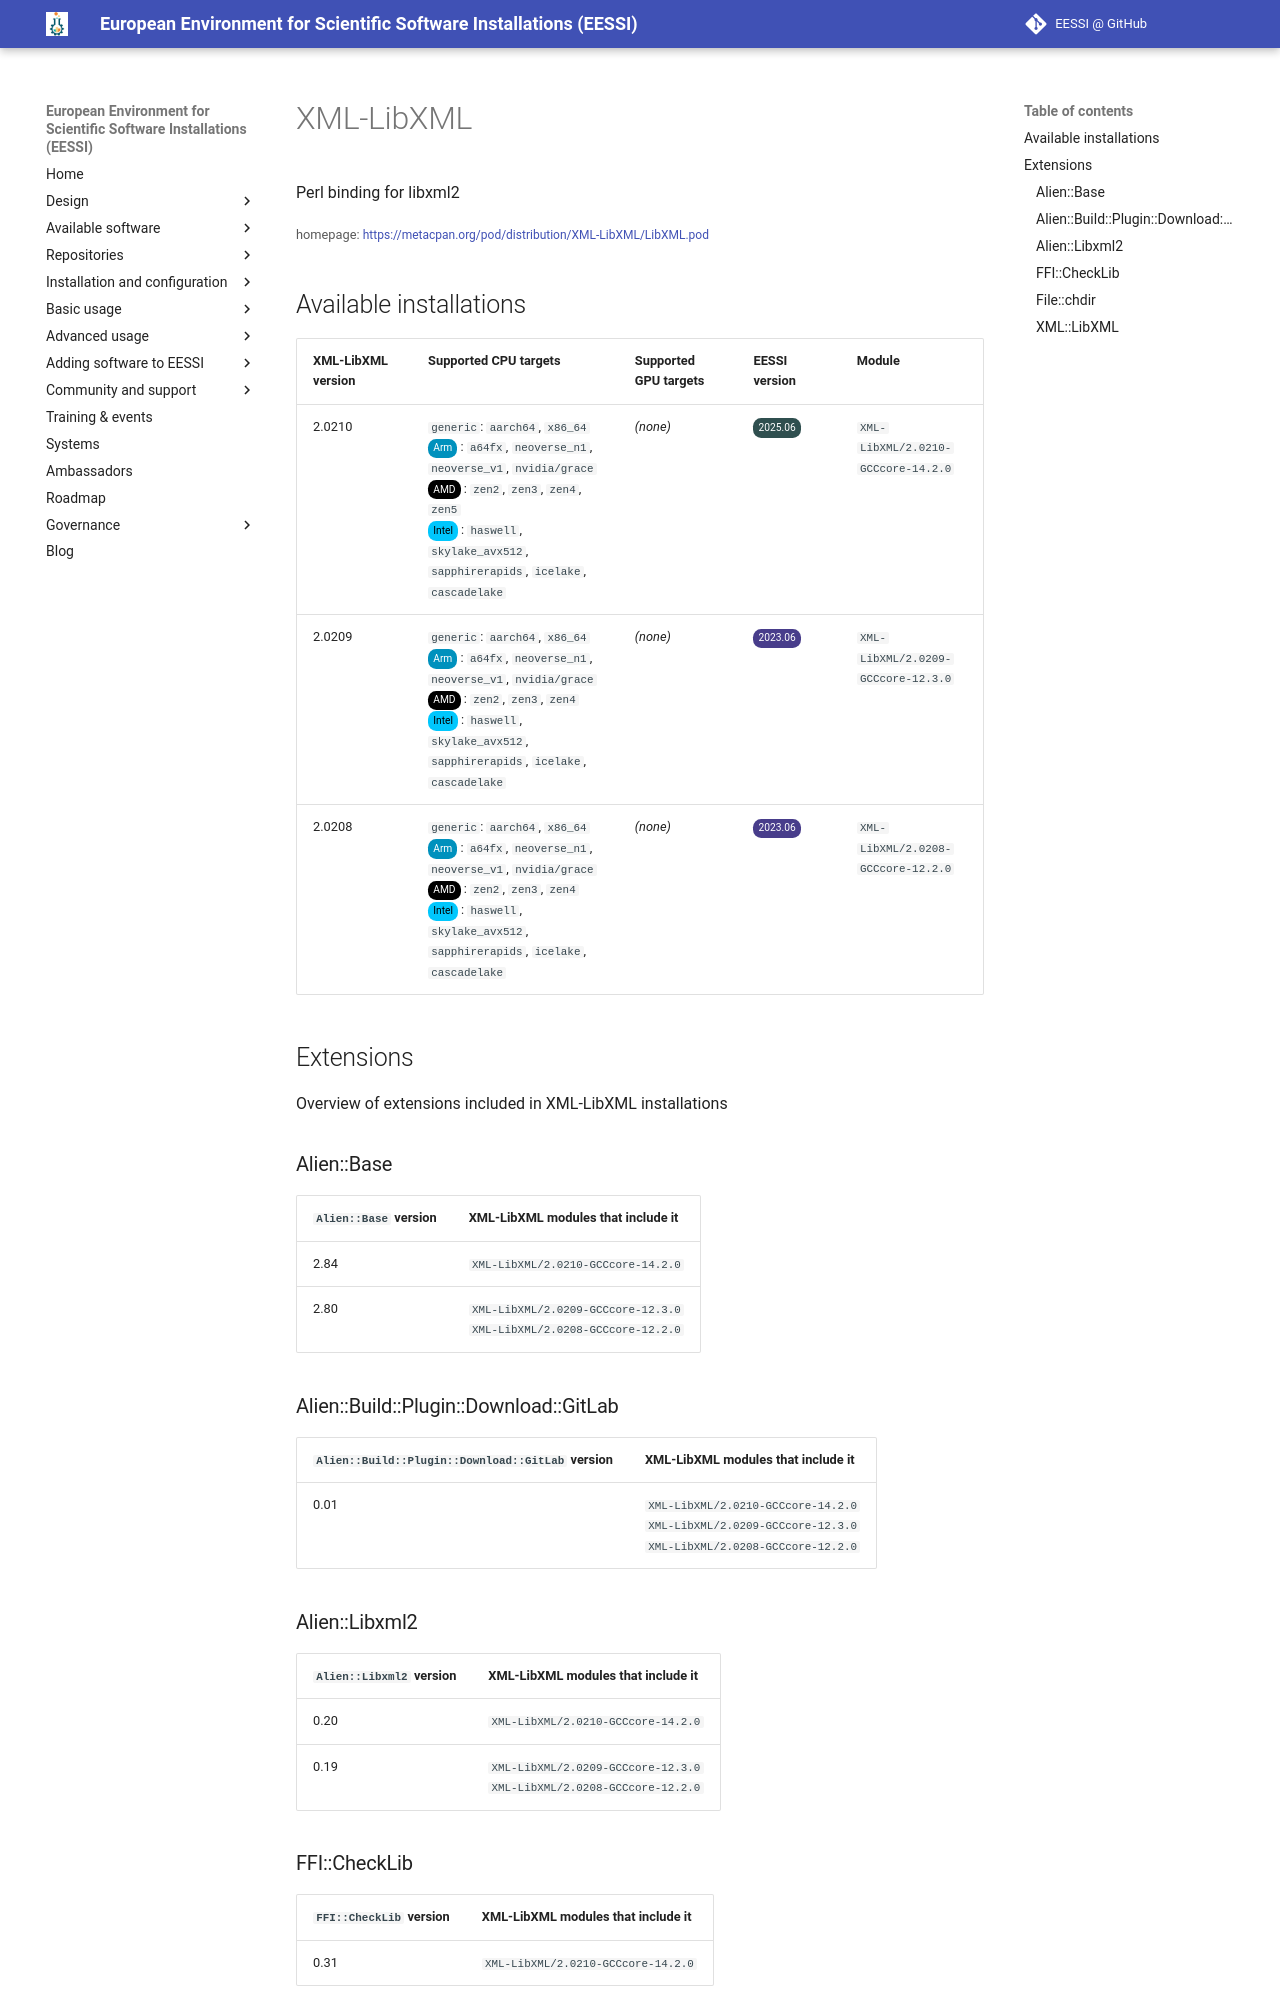

repository: EESSI/docs · page: available_software/detail/XML-LibXML/index.html · generator: mkdocs

---
json_ld:
  '@context': https://schema.org
  '@type': SoftwareApplication
  applicationCategory: DeveloperApplication
  description: Perl binding for libxml2
  license: Not confirmed
  name: XML-LibXML
  offers:
    '@type': Offer
    price: 0
  operatingSystem: LINUX
  review:
    '@type': Review
    author:
      '@type': Organization
      name: EESSI
    reviewBody: Application has been successfully made available on all architectures
      supported by EESSI
    reviewRating:
      '@type': Rating
      ratingValue: 5
  softwareRequirements: See https://www.eessi.io/docs/ for how to make EESSI available
    on your system
  softwareVersion: '[''2.0210'', ''2.0209'', ''2.0208'']'
  url: https://metacpan.org/pod/distribution/XML-LibXML/LibXML.pod
---
# XML-LibXML


Perl binding for libxml2

<small>homepage: </small><span class="software-link">[https://metacpan.org/pod/distribution/XML-LibXML/LibXML.pod](https://metacpan.org/pod/distribution/XML-LibXML/LibXML.pod)</span>

## Available installations


|XML-LibXML version|Supported CPU targets|Supported GPU targets|EESSI version|Module|
| --- | --- | --- | --- | --- |
|2.0210|`generic`: `aarch64`, `x86_64`<br/><span class="software-cpu-arm">Arm</span>: `a64fx`, `neoverse_n1`, `neoverse_v1`, `nvidia/grace`<br/><span class="software-cpu-amd">AMD</span>: `zen2`, `zen3`, `zen4`, `zen5`<br/><span class="software-cpu-intel">Intel</span>: `haswell`, `skylake_avx512`, `sapphirerapids`, `icelake`, `cascadelake`<br/>|*(none)*|<span class="software-eessi-version-202506">2025.06</span>|`XML-LibXML/2.0210-GCCcore-14.2.0`|
|2.0209|`generic`: `aarch64`, `x86_64`<br/><span class="software-cpu-arm">Arm</span>: `a64fx`, `neoverse_n1`, `neoverse_v1`, `nvidia/grace`<br/><span class="software-cpu-amd">AMD</span>: `zen2`, `zen3`, `zen4`<br/><span class="software-cpu-intel">Intel</span>: `haswell`, `skylake_avx512`, `sapphirerapids`, `icelake`, `cascadelake`<br/>|*(none)*|<span class="software-eessi-version-202306">2023.06</span>|`XML-LibXML/2.0209-GCCcore-12.3.0`|
|2.0208|`generic`: `aarch64`, `x86_64`<br/><span class="software-cpu-arm">Arm</span>: `a64fx`, `neoverse_n1`, `neoverse_v1`, `nvidia/grace`<br/><span class="software-cpu-amd">AMD</span>: `zen2`, `zen3`, `zen4`<br/><span class="software-cpu-intel">Intel</span>: `haswell`, `skylake_avx512`, `sapphirerapids`, `icelake`, `cascadelake`<br/>|*(none)*|<span class="software-eessi-version-202306">2023.06</span>|`XML-LibXML/2.0208-GCCcore-12.2.0`|

## Extensions

Overview of extensions included in XML-LibXML installations


### Alien::Base


|`Alien::Base` version|XML-LibXML modules that include it|
| --- | --- |
|2.84|`XML-LibXML/2.0210-GCCcore-14.2.0`|
|2.80|`XML-LibXML/2.0209-GCCcore-12.3.0`<br/>`XML-LibXML/2.0208-GCCcore-12.2.0`|
